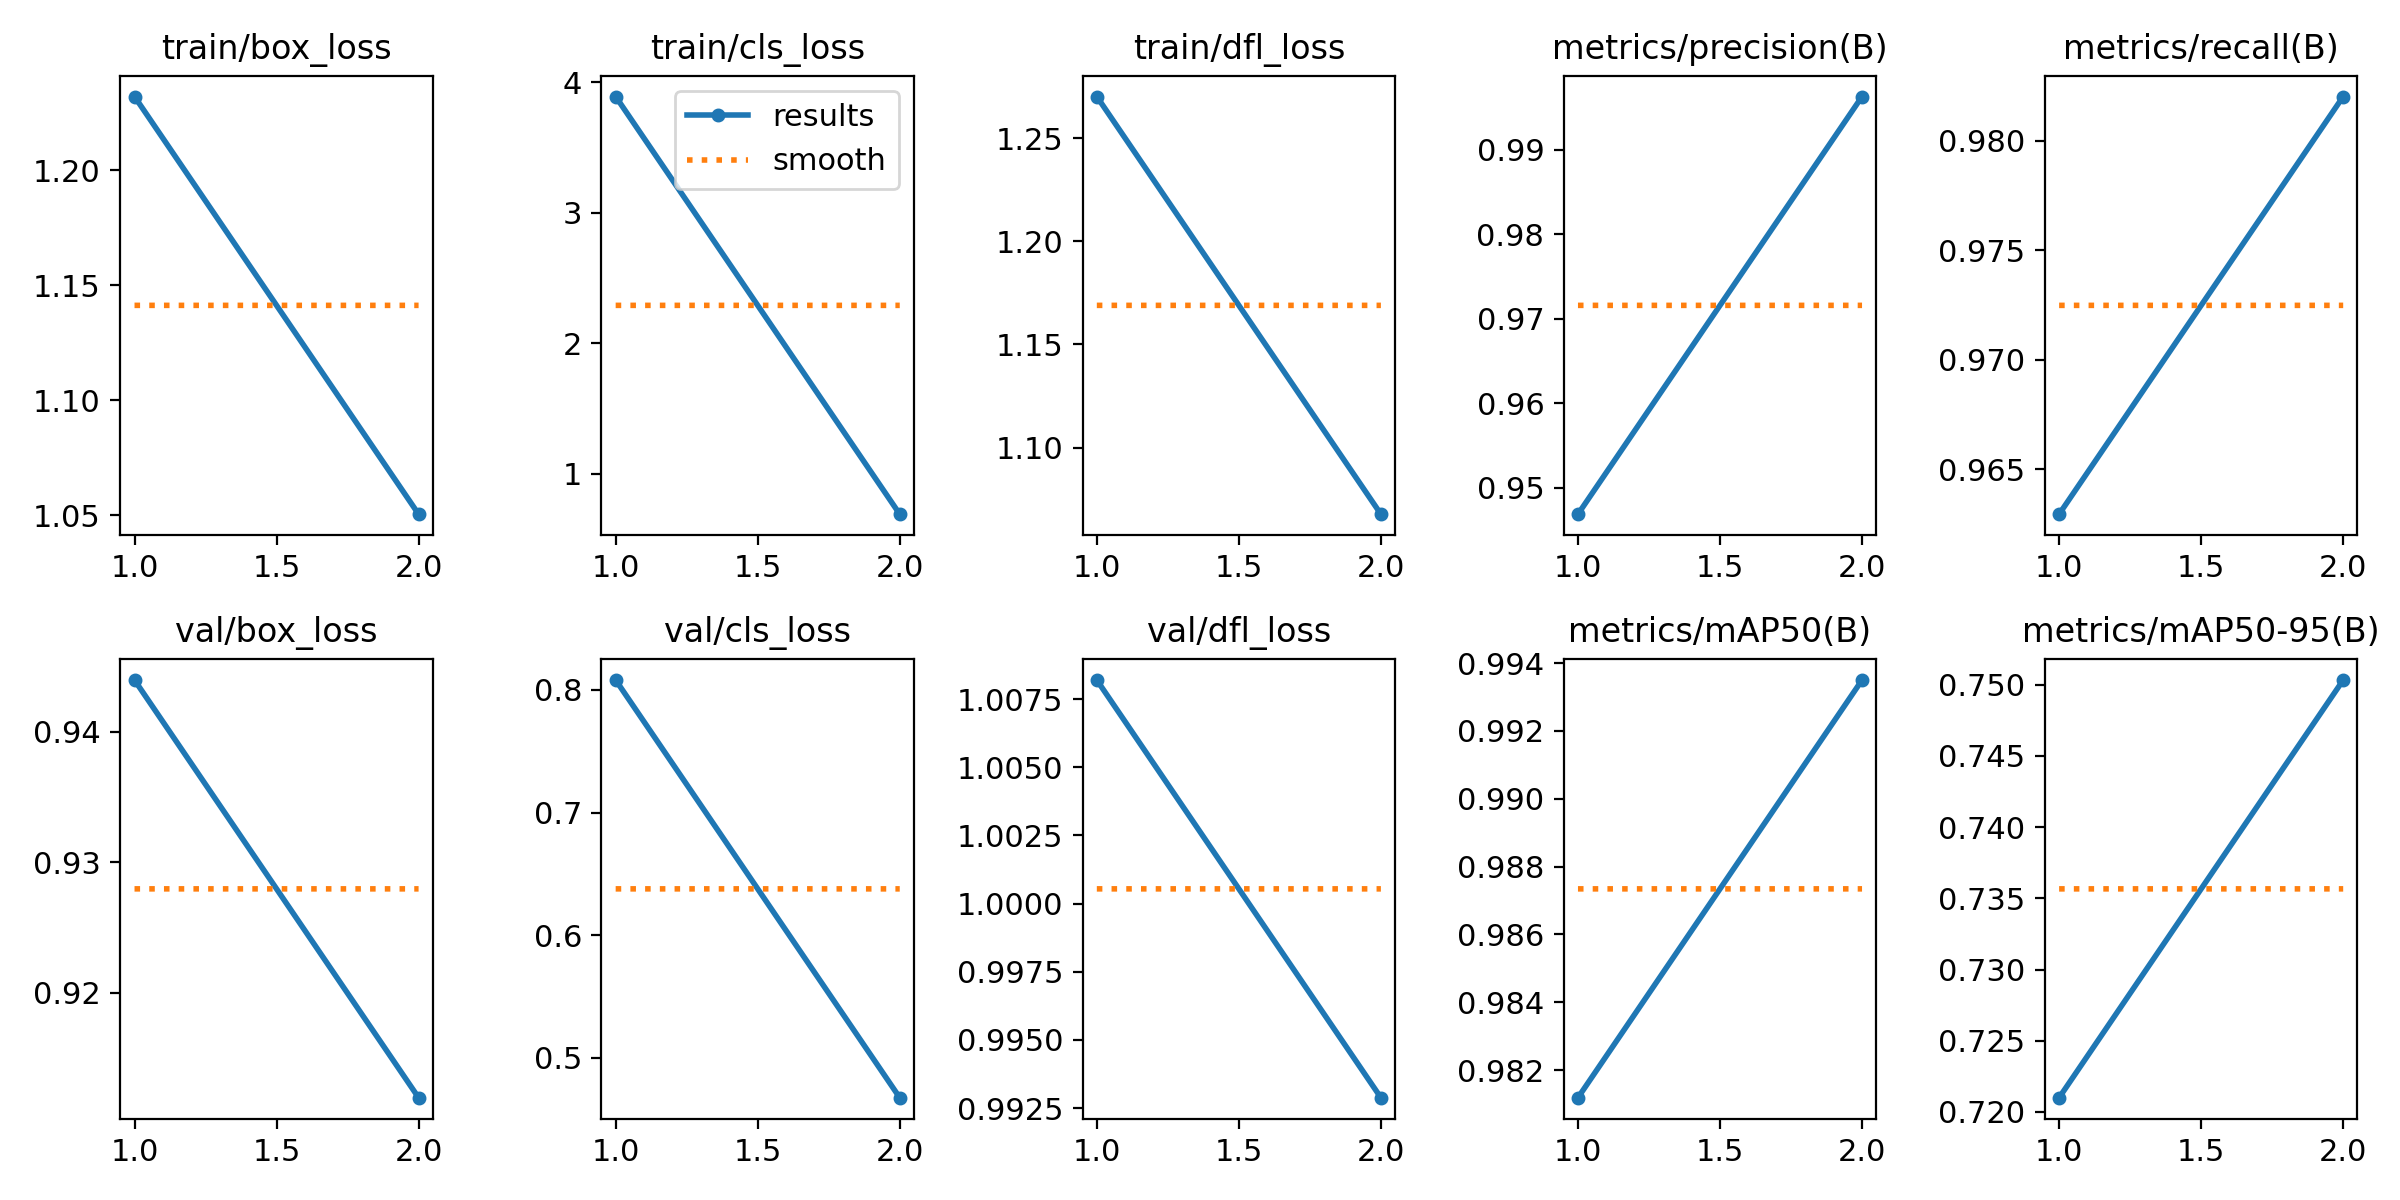

Values plotted in this chart, from the file beside it:
epoch, train/box_loss, train/cls_loss, train/dfl_loss, metrics/precision(B), metrics/recall(B), metrics/mAP50(B), metrics/mAP50-95(B), val/box_loss, val/cls_loss, val/dfl_loss, lr/pg0, lr/pg1, lr/pg2
1, 1.232, 3.891, 1.27, 0.9469, 0.963, 0.9812, 0.721, 0.944, 0.8081, 1.008, 3.9006e-05, 3.9006e-05, 3.9006e-05
2, 1.05, 0.6909, 1.068, 0.9963, 0.982, 0.9935, 0.7503, 0.912, 0.4675, 0.9929, 3.9729e-05, 3.9729e-05, 3.9729e-05
